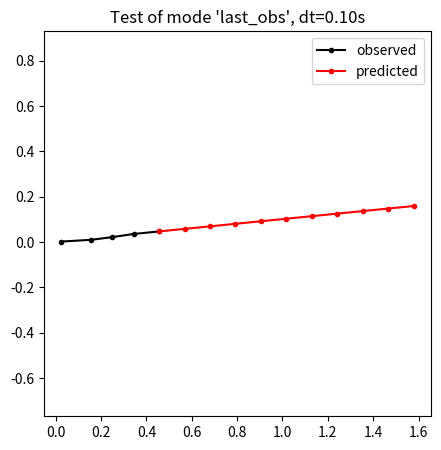

The matplotlib source for this figure:
import numpy as np
import matplotlib.pyplot as plt


class PredictorLinear:
    def __init__(self, mode, dt, t0):
        assert mode in ['last_obs', 'quad', 'linear_fit']
        self.mode = mode
        self.t = t0
        self.dt = dt

        # record
        self.t_traj = []
        self.pred_traj = []

    def predict(self, traj_past, t_pred, radius):
        if self.mode == 'last_obs':
            sx = float(traj_past[-1][0])
            sy = float(traj_past[-1][1])
            vx = float(traj_past[-1][2])
            vy = float(traj_past[-1][3])
            l_pred = int(t_pred / self.dt)
            traj_pred = np.empty((l_pred+1, 5))
            for i in range(l_pred+1):
                traj_pred[i, :] = np.array([sx + i * vx * self.dt, sy + i * vy * self.dt, vx, vy, radius])
        elif self.mode == 'quad':
            # todo @ need implementation
            raise Exception('quad mode is not available yet.')
        elif self.mode == 'linear_fit':
            # todo @ need implementation
            raise Exception('linear mode is not available yet.')
        else:
            raise Exception('Invalid mode fo Linear Predictor')

        self.t_traj.append(self.t)
        self.pred_traj.append(traj_pred)
        self.t = self.t + self.dt

        return traj_pred


# TEST
# mode 'last_obs' passed
# mode 'quad' todo
# mode 'linear_fit' todo

if __name__ == '__main__':
    np.set_printoptions(precision=4, suppress=True)

    dt = 0.1
    var = 0.8 # percent
    sxs = np.arange(5) * dt + np.random.random(5) * var * dt
    sys = np.arange(5) * 0.1 * dt + np.random.random(5) * 0.1 * var * dt
    vxs = (sxs - np.roll(sxs, 1)) / dt
    vys = (sys - np.roll(sys, 1)) / dt
    vxs[0] = 0.0
    vys[0] = 0.0

    traj_history = np.array([sxs, sys, vxs, vys]).swapaxes(0, 1)

    mode = 'last_obs'
    predictor = PredictorLinear(mode=mode, dt=dt, t0=0)
    pred = predictor.predict(traj_past=traj_history, t_pred=1, radius=2.7)

    fig = plt.figure(figsize=(5, 5))
    ax = fig.add_subplot(1,1,1)
    ax.plot(traj_history[:, 0], traj_history[:, 1], '.-k', label='observed')
    ax.plot(pred[:, 0], pred[:, 1], '.-r', label='predicted')
    ax.axis('equal')
    ax.legend()
    ax.set_title(f'Test of mode \'{mode}\', dt={dt:.2f}s')
    plt.show()